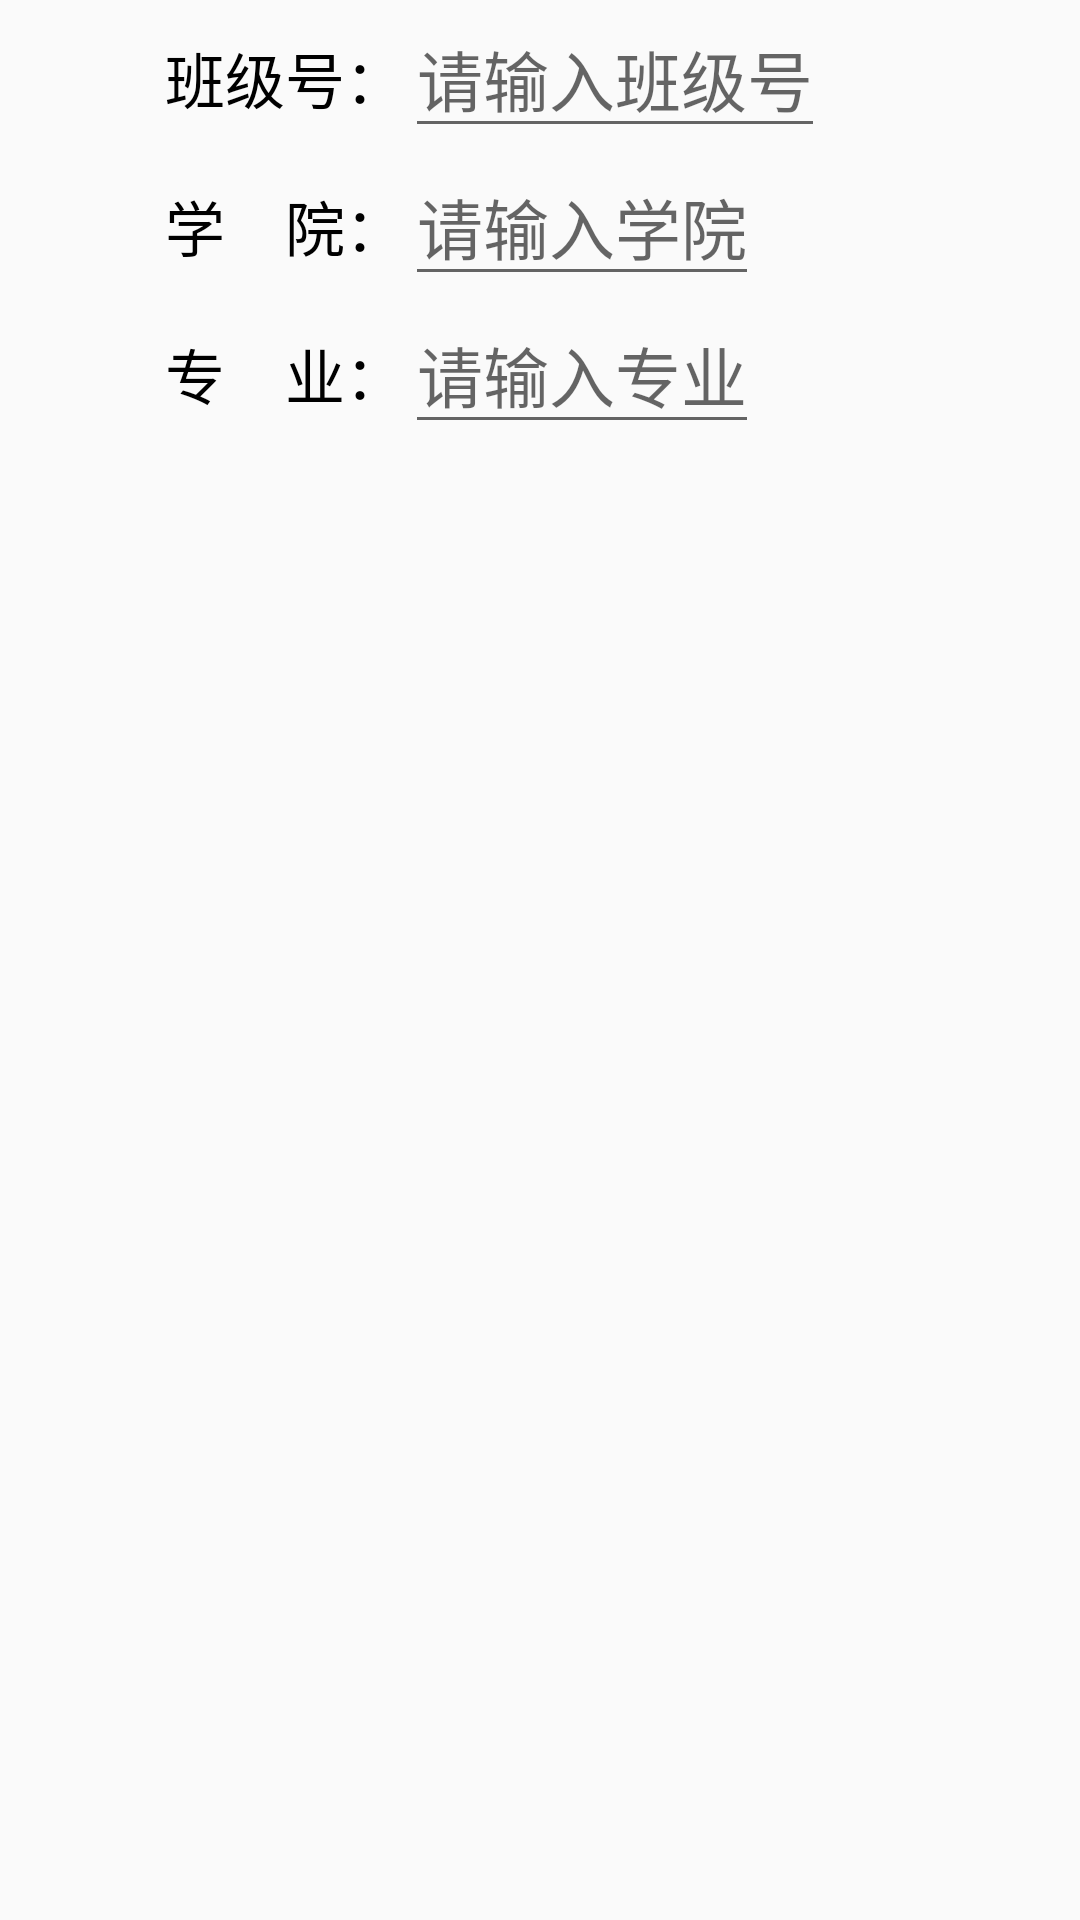

Here is an Android app screen rendered from its layout file. Give the layout XML and the strings, colors and styles it references.
<!-- AndroidManifest.xml: application theme Theme.AppCompat.SplashScreen -->
<!-- res/layout/dialog_mana_manager_class.xml -->
<?xml version="1.0" encoding="utf-8"?>
<LinearLayout xmlns:android="http://schemas.android.com/apk/res/android"
    android:layout_width="match_parent"
    android:layout_height="match_parent"
    android:orientation="vertical"
    android:gravity="center_horizontal">

    <LinearLayout
        android:layout_width="250dp"
        android:layout_height="wrap_content"
        android:orientation="horizontal">
        <TextView
            android:layout_width="wrap_content"
            android:layout_height="wrap_content"
            android:text="班级号："
            android:textColor="@color/black"
            android:textSize="20dp"
            android:inputType="number"/>
        <EditText
            android:layout_width="wrap_content"
            android:layout_height="wrap_content"
            android:id="@+id/dialog_mana_manager_class_classId"
            android:inputType="textPassword"
            android:hint="请输入班级号"
            android:textSize="22sp"/>
    </LinearLayout>
    <LinearLayout
        android:layout_width="250dp"
        android:layout_height="wrap_content"
        android:orientation="horizontal">
        <TextView
            android:layout_width="wrap_content"
            android:layout_height="wrap_content"
            android:text="学    院："
            android:textColor="@color/black"
            android:textSize="20dp" />
        <EditText
            android:layout_width="wrap_content"
            android:layout_height="wrap_content"
            android:id="@+id/dialog_mana_manager_class_academy"
            android:inputType="textPassword"
            android:hint="请输入学院"
            android:textSize="22sp"/>
    </LinearLayout>
    <LinearLayout
        android:layout_width="250dp"
        android:layout_height="wrap_content"
        android:orientation="horizontal">
        <TextView
            android:layout_width="wrap_content"
            android:layout_height="wrap_content"
            android:text="专    业："
            android:textColor="@color/black"
            android:textSize="20dp" />
        <EditText
            android:layout_width="wrap_content"
            android:layout_height="wrap_content"
            android:id="@+id/dialog_mana_manager_class_major"
            android:inputType="textPassword"
            android:hint="请输入专业"
            android:textSize="22sp"/>
    </LinearLayout>

</LinearLayout>
<!-- resources referenced by this layout -->
<resources>
  <color name="black">#FF000000</color>
  <style name="Theme.AppCompat.SplashScreen" parent="Theme.Design.Light.NoActionBar">
          <item name="windowActionBar">false</item>
          <item name="windowNoTitle">true</item>
          
          <item name="android:windowSplashScreenBackground">@color/white</item>
          
          <item name="android:windowSplashScreenAnimatedIcon">@drawable/dagou</item>
          
  
  
  
          
  
  
  
          
          <item name="android:windowSplashScreenAnimationDuration">1000</item>
      </style>
  <color name="white">#FFFFFFFF</color>
</resources>
